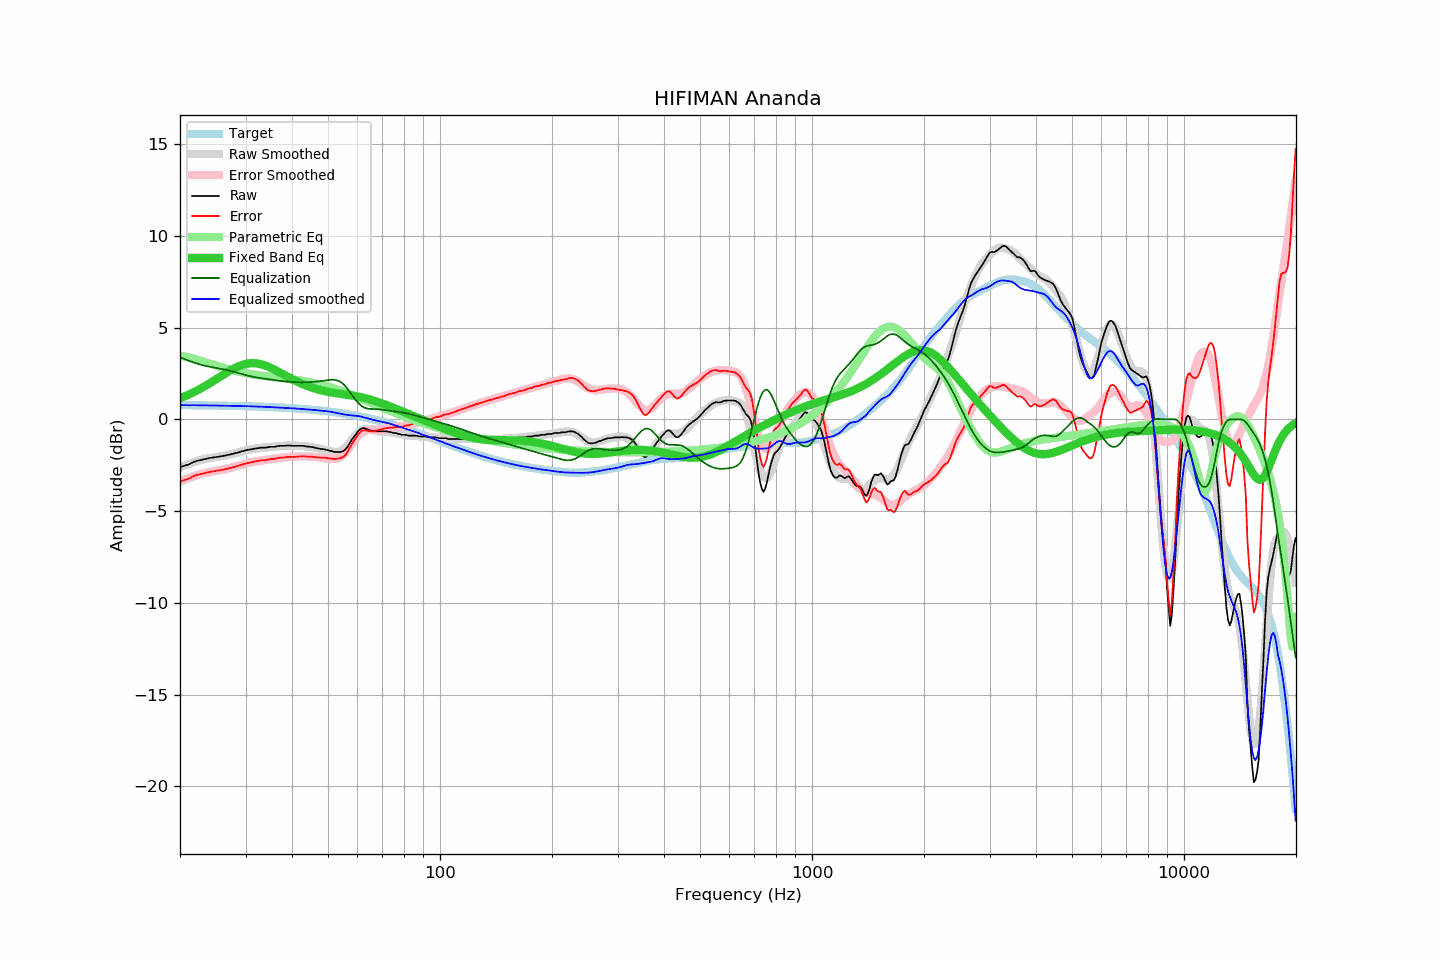

The data file committed next to this chart (first rows):
frequency, raw, error, smoothed, error_smoothed, equalization, parametric_eq, equalized_raw, equalized_smoothed, target
20.00, -2.59, -3.37, -2.62, -3.40, 3.40, 1.15, 0.80, 0.77, 0.78
20.20, -2.57, -3.35, -2.58, -3.36, 3.36, 1.19, 0.78, 0.77, 0.78
20.40, -2.54, -3.32, -2.55, -3.32, 3.32, 1.22, 0.77, 0.77, 0.78
20.61, -2.52, -3.30, -2.51, -3.28, 3.28, 1.26, 0.76, 0.77, 0.78
20.81, -2.49, -3.27, -2.48, -3.25, 3.25, 1.30, 0.75, 0.77, 0.78
21.02, -2.47, -3.25, -2.44, -3.21, 3.21, 1.33, 0.74, 0.77, 0.77
21.23, -2.43, -3.21, -2.41, -3.18, 3.18, 1.37, 0.74, 0.77, 0.77
21.44, -2.38, -3.16, -2.38, -3.15, 3.15, 1.42, 0.76, 0.77, 0.77
21.66, -2.34, -3.12, -2.35, -3.12, 3.12, 1.46, 0.77, 0.77, 0.77
21.87, -2.30, -3.07, -2.32, -3.09, 3.09, 1.50, 0.78, 0.77, 0.77
22.09, -2.27, -3.04, -2.29, -3.06, 3.06, 1.55, 0.78, 0.77, 0.77
22.31, -2.25, -3.02, -2.27, -3.03, 3.03, 1.59, 0.78, 0.76, 0.77
22.54, -2.23, -3.00, -2.24, -3.00, 3.00, 1.64, 0.77, 0.76, 0.77
22.76, -2.21, -2.98, -2.21, -2.98, 2.98, 1.69, 0.76, 0.77, 0.77
22.99, -2.19, -2.96, -2.19, -2.95, 2.95, 1.73, 0.76, 0.77, 0.77
23.22, -2.17, -2.94, -2.17, -2.93, 2.93, 1.78, 0.76, 0.77, 0.76
23.45, -2.15, -2.92, -2.15, -2.91, 2.91, 1.84, 0.76, 0.76, 0.76
23.69, -2.13, -2.90, -2.13, -2.89, 2.89, 1.89, 0.76, 0.76, 0.76
23.92, -2.11, -2.87, -2.12, -2.88, 2.88, 1.94, 0.76, 0.76, 0.76
24.16, -2.09, -2.85, -2.10, -2.86, 2.86, 1.99, 0.77, 0.76, 0.76
24.40, -2.08, -2.84, -2.09, -2.84, 2.84, 2.05, 0.76, 0.75, 0.76
24.65, -2.07, -2.83, -2.07, -2.83, 2.83, 2.10, 0.75, 0.75, 0.76
24.89, -2.06, -2.82, -2.06, -2.81, 2.81, 2.16, 0.75, 0.75, 0.75
25.14, -2.04, -2.80, -2.05, -2.80, 2.80, 2.22, 0.75, 0.75, 0.75
25.39, -2.03, -2.79, -2.03, -2.78, 2.78, 2.27, 0.75, 0.75, 0.75
25.65, -2.02, -2.77, -2.02, -2.77, 2.77, 2.33, 0.74, 0.75, 0.75
25.91, -2.00, -2.75, -2.00, -2.75, 2.75, 2.38, 0.74, 0.75, 0.75
26.16, -1.99, -2.74, -1.99, -2.73, 2.73, 2.44, 0.74, 0.74, 0.75
26.43, -1.97, -2.72, -1.97, -2.71, 2.71, 2.49, 0.74, 0.74, 0.74
26.69, -1.95, -2.70, -1.95, -2.69, 2.69, 2.55, 0.74, 0.74, 0.74
26.96, -1.93, -2.68, -1.93, -2.67, 2.67, 2.60, 0.74, 0.74, 0.74
27.23, -1.91, -2.65, -1.91, -2.65, 2.65, 2.65, 0.74, 0.74, 0.74
27.50, -1.89, -2.63, -1.89, -2.63, 2.63, 2.70, 0.73, 0.74, 0.74
27.77, -1.87, -2.61, -1.87, -2.60, 2.60, 2.75, 0.73, 0.73, 0.74
28.05, -1.85, -2.59, -1.85, -2.58, 2.58, 2.80, 0.73, 0.73, 0.73
28.33, -1.82, -2.56, -1.82, -2.56, 2.56, 2.84, 0.73, 0.73, 0.73
28.62, -1.80, -2.53, -1.80, -2.53, 2.53, 2.88, 0.73, 0.73, 0.73
28.90, -1.78, -2.51, -1.78, -2.51, 2.51, 2.91, 0.72, 0.73, 0.73
29.19, -1.75, -2.48, -1.76, -2.48, 2.48, 2.95, 0.73, 0.72, 0.73
29.48, -1.73, -2.46, -1.73, -2.46, 2.46, 2.98, 0.72, 0.72, 0.72
29.78, -1.70, -2.42, -1.71, -2.43, 2.43, 3.00, 0.73, 0.72, 0.72
30.08, -1.68, -2.40, -1.69, -2.41, 2.41, 3.02, 0.72, 0.72, 0.72
30.38, -1.66, -2.38, -1.67, -2.39, 2.39, 3.04, 0.72, 0.72, 0.72
30.68, -1.65, -2.37, -1.65, -2.36, 2.36, 3.05, 0.71, 0.71, 0.71
30.99, -1.63, -2.34, -1.63, -2.34, 2.34, 3.06, 0.71, 0.71, 0.71
31.30, -1.62, -2.33, -1.62, -2.33, 2.33, 3.06, 0.70, 0.71, 0.71
31.61, -1.60, -2.31, -1.60, -2.31, 2.31, 3.06, 0.70, 0.70, 0.70
31.93, -1.58, -2.29, -1.59, -2.29, 2.29, 3.06, 0.71, 0.70, 0.70
32.24, -1.57, -2.27, -1.58, -2.28, 2.28, 3.05, 0.70, 0.70, 0.70
32.57, -1.56, -2.26, -1.57, -2.26, 2.26, 3.03, 0.70, 0.70, 0.70
32.89, -1.54, -2.24, -1.56, -2.25, 2.25, 3.01, 0.70, 0.69, 0.69
33.22, -1.54, -2.23, -1.55, -2.24, 2.24, 2.99, 0.69, 0.69, 0.69
33.55, -1.54, -2.23, -1.54, -2.22, 2.22, 2.96, 0.68, 0.68, 0.69
33.89, -1.54, -2.23, -1.53, -2.21, 2.21, 2.93, 0.67, 0.68, 0.68
34.23, -1.53, -2.21, -1.52, -2.20, 2.20, 2.90, 0.66, 0.68, 0.68
34.57, -1.51, -2.19, -1.51, -2.19, 2.19, 2.87, 0.67, 0.67, 0.68
34.92, -1.49, -2.17, -1.50, -2.17, 2.17, 2.83, 0.68, 0.67, 0.67
35.27, -1.49, -2.16, -1.50, -2.16, 2.16, 2.79, 0.67, 0.66, 0.67
35.62, -1.49, -2.16, -1.49, -2.15, 2.15, 2.74, 0.65, 0.66, 0.66
35.97, -1.49, -2.15, -1.48, -2.14, 2.14, 2.70, 0.64, 0.66, 0.66
... 635 more rows
